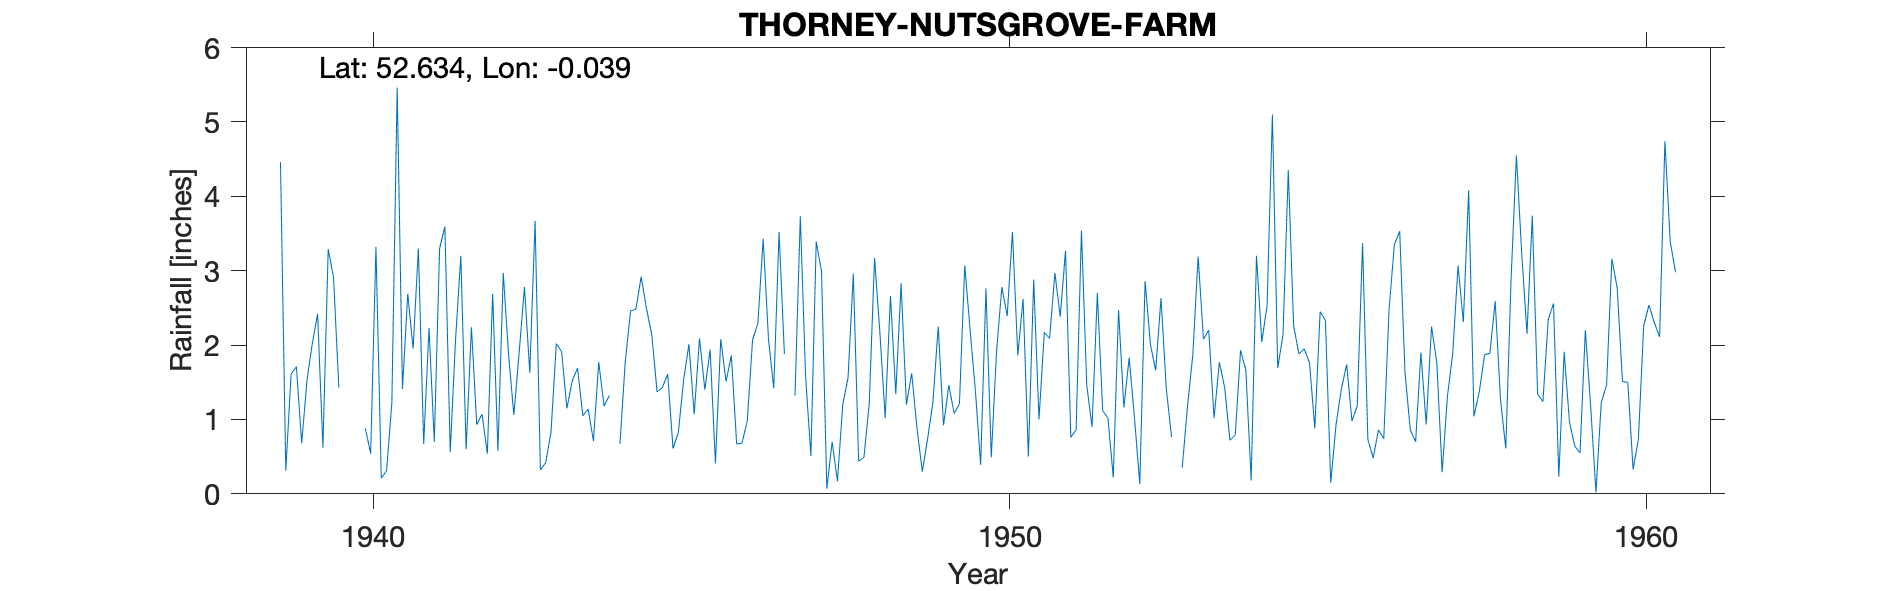

Data behind this chart, as committed beside it:
THORNEY-NUTSGROVE-FARM, , , , , , , , , , , , , , , , , , , , , , , 
Grid ref, TF328058, Long, -0.03913, Lat, 52.63, Elevation, 12, ft, , , , , , , , , , , , , , , 
Station no, 1220/7, , , , , , , , , , , , , , , , , , , , , , 
, 1931, 1932, 1933, 1934, 1935, 1936, 1937, 1938, 1939, 1940, 1941, 1942, 1943, 1944, 1945, 1946, 1947, 1948, 1949, 1950, 1951, 1952, 1953
January, , , , , , , , , 4.46, , 2.69, 2.24, 3.67, 1.77, 1.43, 1.51, , 2.96, 0.88, 0.39, 2.17, 1.02, 0.76
February, , , , , , , , , 0.31, , 1.95, 0.93, 0.32, 1.18, 1.61, 1.86, 1.32, 0.44, 0.3, 2.76, 2.09, 0.22, 
March, , , , , , , , , 1.61, 1.59, 3.3, 1.07, 0.42, 1.32, 0.61, 0.67, 3.73, 0.49, 0.74, 0.49, 2.97, 2.47, 0.35
April, , , , , , , , , 1.71, , 0.67, 0.54, 0.83, , 0.82, 0.68, 1.57, 1.22, 1.23, 1.92, 2.38, 1.16, 1.18
May, , , , , , , , , 0.68, 0.88, 2.23, 2.69, 2.02, 0.67, 1.53, 0.98, 0.51, 3.17, 2.25, 2.78, 3.27, 1.83, 1.87
June, , , , , , , , , 1.53, 0.54, 0.7, 0.58, 1.91, 1.78, 2.01, 2.07, 3.39, 2.17, 0.92, 2.39, 0.76, 1.02, 3.19
July, , , , , , , , , 2.02, 3.32, 3.3, 2.97, 1.15, 2.46, 1.07, 2.29, 2.99, 1.02, 1.46, 3.52, 0.86, 0.13, 2.08
August, , , , , , , , , 2.42, 0.21, 3.59, 1.87, 1.52, 2.48, 2.09, 3.43, 0.07, 2.66, 1.08, 1.86, 3.54, 2.86, 2.2
September, , , , , , , , , 0.62, 0.31, 0.56, 1.06, 1.69, 2.92, 1.4, 2.08, 0.7, 1.34, 1.21, 2.62, 1.46, 2.01, 1.02
October, , , , , , , , , 3.29, 1.23, 2.07, 1.9, 1.05, 2.49, 1.94, 1.42, 0.17, 2.83, 3.07, 0.5, 0.9, 1.66, 1.77
November, , , , , , , , , 2.91, 5.46, 3.2, 2.78, 1.14, 2.14, 0.41, 3.52, 1.2, 1.2, 2.21, 2.88, 2.7, 2.63, 1.43
December, , , , , , , , , 1.43, 1.41, 0.6, 1.63, 0.71, 1.37, 2.08, 1.88, 1.56, 1.62, 1.39, 1, 1.12, 1.41, 0.72
Total, , , , , , , , , 22.99, , 24.86, 20.26, 16.43, , 17, 22.39, , 21.12, 16.74, 23.11, 24.22, 18.42, 
1940 Jan Feb Apr estimated, , , , , , , , , , , , , , , , , , , , , , , 
1944 Apr estimated, , , , , , , , , , , , , , , , , , , , , , , 
1947 Jan estimated, , , , , , , , , , , , , , , , , , , , , , , 
1953 Feb estimated, , , , , , , , , , , , , , , , , , , , , , , 
